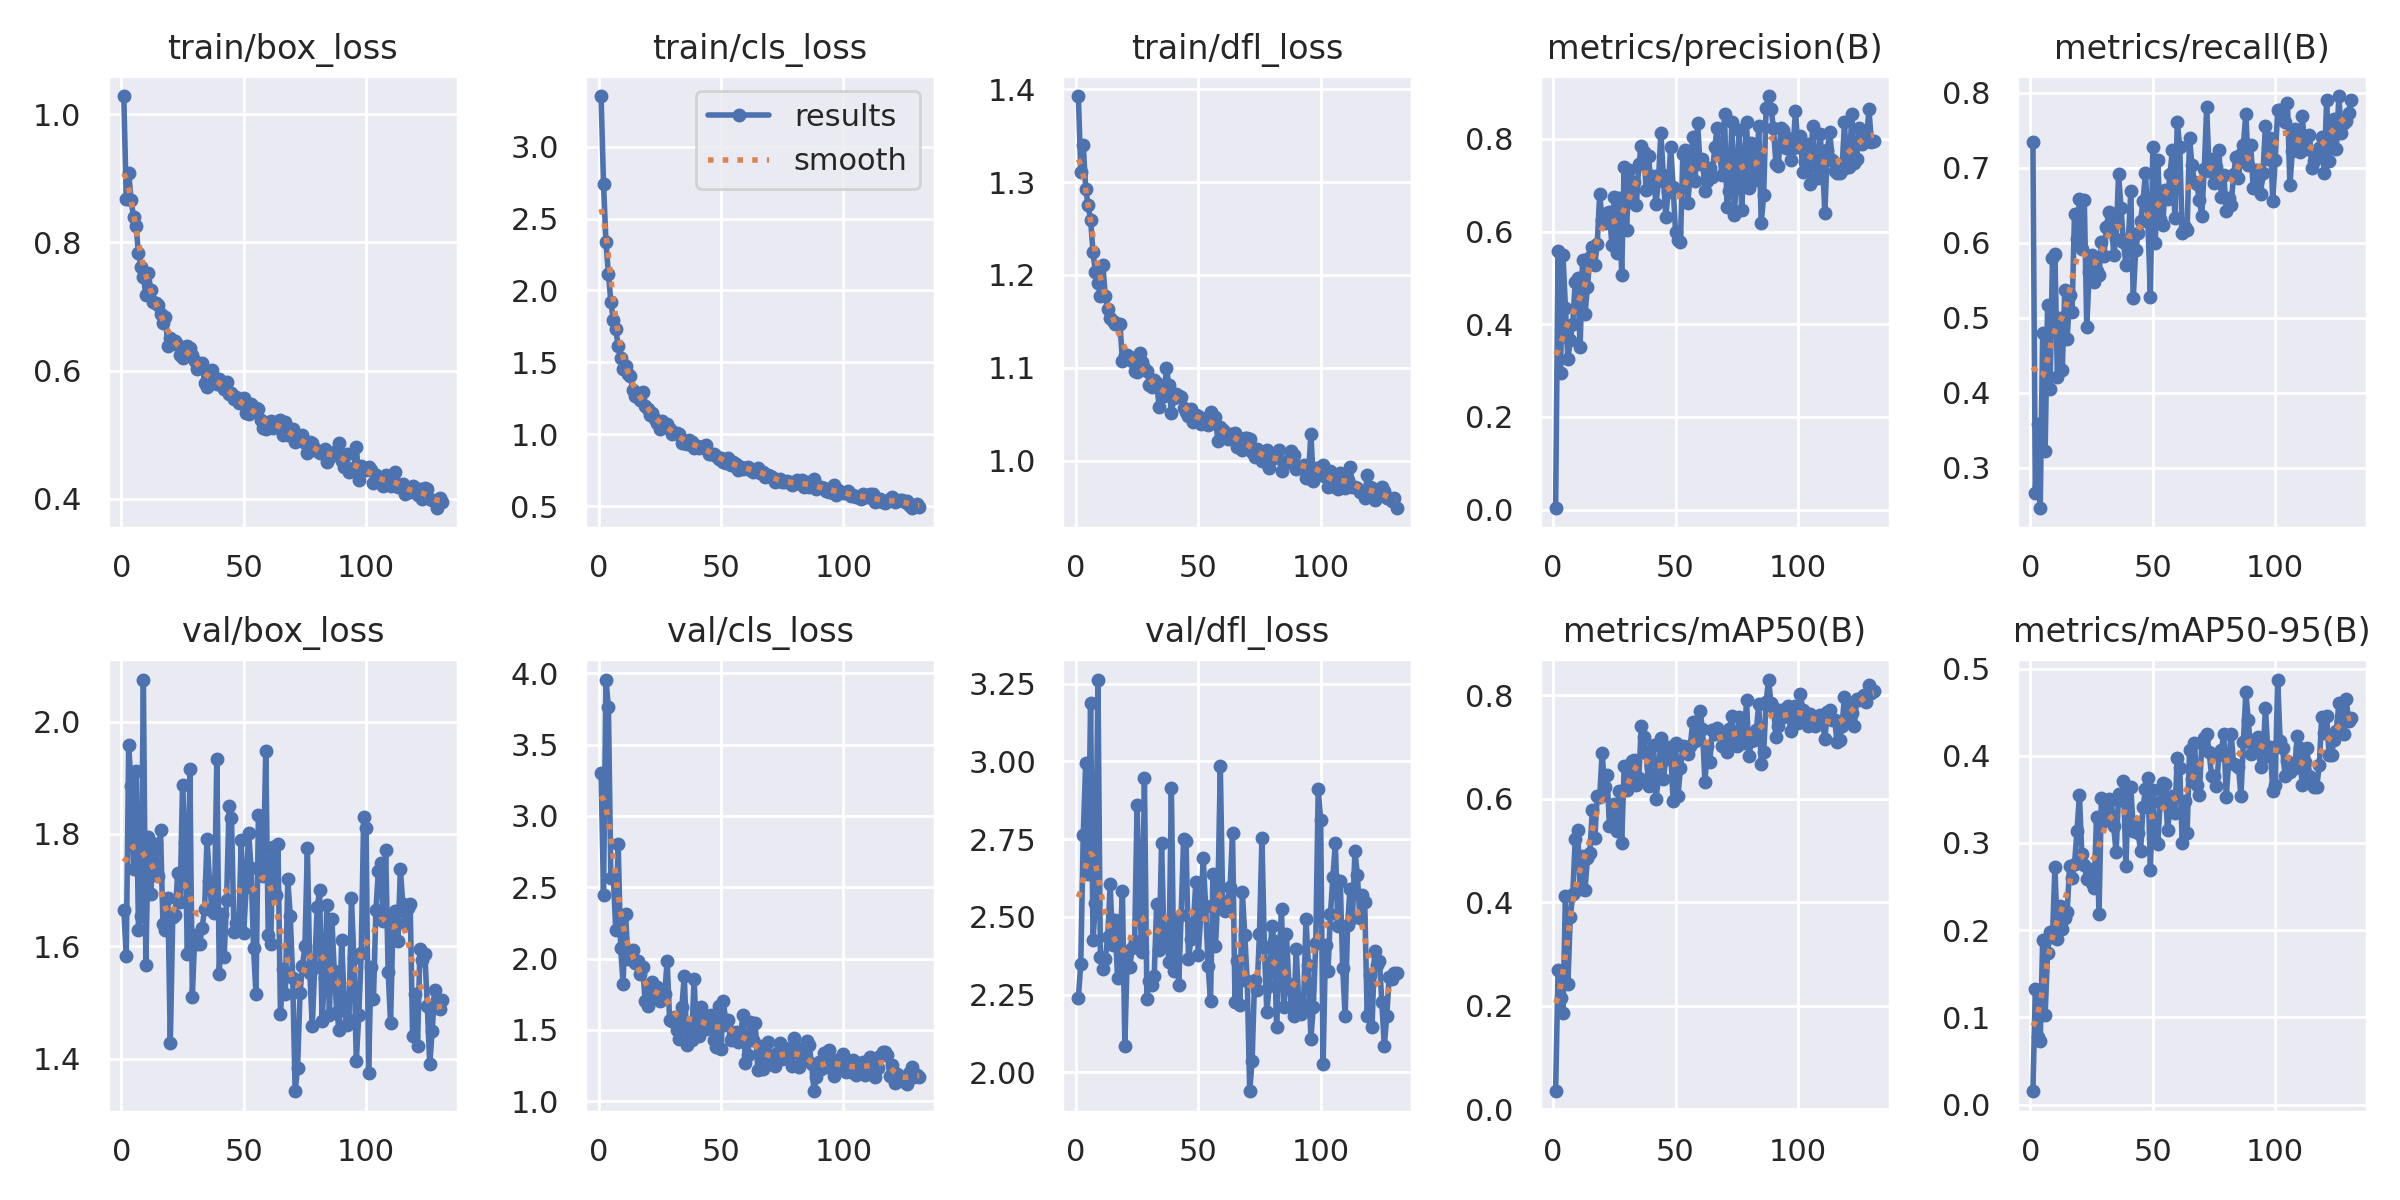

The file beside this chart, header and first rows:
epoch, time, train/box_loss, train/cls_loss, train/dfl_loss, metrics/precision(B), metrics/recall(B), metrics/mAP50(B), metrics/mAP50-95(B), val/box_loss, val/cls_loss, val/dfl_loss, lr/pg0, lr/pg1, lr/pg2
1, 6.978, 1.028, 3.35, 1.392, 0.00435, 0.7342, 0.03529, 0.01549, 1.665, 3.304, 2.239, 0.0002695, 0.0002695, 0.0002695
2, 11.63, 0.868, 2.741, 1.311, 0.5581, 0.2664, 0.2698, 0.1326, 1.582, 2.448, 2.35, 0.0005445, 0.0005445, 0.0005445
3, 16.07, 0.9083, 2.336, 1.34, 0.2956, 0.3581, 0.2151, 0.07746, 1.959, 3.955, 2.765, 0.0008167, 0.0008167, 0.0008167
4, 20.49, 0.8655, 2.114, 1.293, 0.5493, 0.2472, 0.1855, 0.07331, 1.884, 3.764, 2.994, 0.0008206, 0.0008206, 0.0008206
5, 24.96, 0.8395, 1.921, 1.275, 0.4349, 0.4798, 0.4121, 0.1891, 1.737, 2.566, 2.639, 0.0008165, 0.0008165, 0.0008165
6, 29.36, 0.8252, 1.791, 1.259, 0.3245, 0.3231, 0.2416, 0.103, 1.911, 2.574, 3.187, 0.0008124, 0.0008124, 0.0008124
7, 33.7, 0.7831, 1.73, 1.224, 0.3663, 0.5166, 0.3721, 0.1743, 1.629, 2.2, 2.427, 0.0008083, 0.0008083, 0.0008083
8, 38.17, 0.7624, 1.613, 1.203, 0.4016, 0.4056, 0.4153, 0.198, 1.654, 2.8, 2.545, 0.0008041, 0.0008041, 0.0008041
9, 42.52, 0.7467, 1.533, 1.192, 0.4915, 0.5796, 0.5216, 0.1924, 2.075, 2.071, 3.263, 0.0008, 0.0008, 0.0008
10, 46.96, 0.7178, 1.457, 1.177, 0.4993, 0.5856, 0.5405, 0.2726, 1.566, 1.825, 2.371, 0.0007959, 0.0007959, 0.0007959
11, 51.45, 0.753, 1.476, 1.211, 0.3507, 0.4207, 0.4263, 0.19, 1.794, 2.312, 2.331, 0.0007918, 0.0007918, 0.0007918
12, 55.92, 0.7259, 1.418, 1.177, 0.5381, 0.5, 0.489, 0.2277, 1.693, 1.995, 2.363, 0.0007876, 0.0007876, 0.0007876
13, 60.3, 0.7067, 1.406, 1.163, 0.4226, 0.4298, 0.4241, 0.2016, 1.763, 2.031, 2.435, 0.0007835, 0.0007835, 0.0007835
14, 64.67, 0.7062, 1.306, 1.153, 0.4796, 0.5364, 0.4851, 0.2144, 1.782, 2.059, 2.605, 0.0007794, 0.0007794, 0.0007794
15, 69, 0.7016, 1.267, 1.151, 0.5444, 0.4717, 0.4957, 0.2212, 1.726, 1.966, 2.41, 0.0007753, 0.0007753, 0.0007753
16, 73.37, 0.6887, 1.27, 1.147, 0.5661, 0.5304, 0.5788, 0.2732, 1.807, 1.983, 2.491, 0.0007711, 0.0007711, 0.0007711
17, 78.08, 0.6737, 1.236, 1.147, 0.5287, 0.5077, 0.5235, 0.2594, 1.639, 1.894, 2.303, 0.000767, 0.000767, 0.000767
18, 82.49, 0.684, 1.293, 1.147, 0.5729, 0.6383, 0.6044, 0.2759, 1.629, 1.942, 2.393, 0.0007629, 0.0007629, 0.0007629
19, 86.98, 0.6392, 1.197, 1.108, 0.6812, 0.605, 0.6031, 0.3134, 1.686, 1.701, 2.582, 0.0007588, 0.0007588, 0.0007588
20, 91.39, 0.6515, 1.176, 1.114, 0.6243, 0.6579, 0.6892, 0.3544, 1.427, 1.67, 2.086, 0.0007547, 0.0007547, 0.0007547
21, 95.76, 0.6455, 1.132, 1.114, 0.6177, 0.5919, 0.622, 0.2879, 1.652, 1.777, 2.386, 0.0007505, 0.0007505, 0.0007505
22, 100.2, 0.6463, 1.15, 1.111, 0.6404, 0.657, 0.6455, 0.2745, 1.655, 1.838, 2.341, 0.0007464, 0.0007464, 0.0007464
23, 104.5, 0.6402, 1.106, 1.107, 0.6427, 0.488, 0.5465, 0.2582, 1.731, 1.723, 2.399, 0.0007423, 0.0007423, 0.0007423
24, 108.8, 0.625, 1.077, 1.097, 0.5703, 0.5613, 0.5512, 0.2707, 1.679, 1.8, 2.424, 0.0007382, 0.0007382, 0.0007382
25, 113.2, 0.6199, 1.034, 1.096, 0.6741, 0.584, 0.5908, 0.254, 1.887, 1.702, 2.859, 0.000734, 0.000734, 0.000734
26, 117.6, 0.6376, 1.094, 1.116, 0.5548, 0.5479, 0.5372, 0.2485, 1.785, 1.749, 2.535, 0.0007299, 0.0007299, 0.0007299
27, 122, 0.6384, 1.058, 1.106, 0.6715, 0.5628, 0.6145, 0.3296, 1.586, 1.754, 2.387, 0.0007258, 0.0007258, 0.0007258
28, 126.4, 0.6354, 1.074, 1.099, 0.5071, 0.5567, 0.515, 0.2187, 1.916, 1.985, 2.947, 0.0007217, 0.0007217, 0.0007217
29, 130.7, 0.6244, 1.034, 1.096, 0.7398, 0.6007, 0.6624, 0.352, 1.51, 1.568, 2.237, 0.0007175, 0.0007175, 0.0007175
30, 135.1, 0.6155, 1.005, 1.082, 0.6031, 0.5826, 0.6163, 0.3258, 1.62, 1.564, 2.295, 0.0007134, 0.0007134, 0.0007134
31, 139.5, 0.6032, 1.006, 1.08, 0.7324, 0.6208, 0.6383, 0.3346, 1.604, 1.59, 2.282, 0.0007093, 0.0007093, 0.0007093
32, 144, 0.6059, 1.009, 1.087, 0.6641, 0.6407, 0.6728, 0.3499, 1.604, 1.501, 2.312, 0.0007052, 0.0007052, 0.0007052
33, 148.4, 0.6124, 1.001, 1.084, 0.7075, 0.6372, 0.6752, 0.3488, 1.633, 1.439, 2.543, 0.0007011, 0.0007011, 0.0007011
34, 152.8, 0.5811, 0.9412, 1.058, 0.658, 0.5838, 0.6273, 0.3196, 1.666, 1.659, 2.394, 0.0006969, 0.0006969, 0.0006969
35, 157.2, 0.5747, 0.9389, 1.071, 0.7457, 0.6056, 0.6401, 0.2893, 1.791, 1.881, 2.736, 0.0006928, 0.0006928, 0.0006928
36, 161.6, 0.5912, 0.9325, 1.069, 0.7848, 0.6922, 0.7415, 0.3564, 1.716, 1.397, 2.425, 0.0006887, 0.0006887, 0.0006887
37, 166, 0.6007, 0.9578, 1.1, 0.7717, 0.6466, 0.7193, 0.3487, 1.664, 1.537, 2.461, 0.0006846, 0.0006846, 0.0006846
38, 170.2, 0.5828, 0.9481, 1.081, 0.689, 0.6009, 0.6887, 0.3713, 1.66, 1.427, 2.355, 0.0006804, 0.0006804, 0.0006804
39, 174.7, 0.5798, 0.9055, 1.051, 0.7637, 0.5703, 0.6238, 0.2733, 1.934, 1.856, 2.914, 0.0006763, 0.0006763, 0.0006763
40, 179.3, 0.5877, 0.9165, 1.068, 0.696, 0.6036, 0.6616, 0.364, 1.551, 1.467, 2.325, 0.0006722, 0.0006722, 0.0006722
41, 183.7, 0.5781, 0.9035, 1.072, 0.7201, 0.6688, 0.7035, 0.3647, 1.658, 1.46, 2.493, 0.0006681, 0.0006681, 0.0006681
42, 188.2, 0.5721, 0.9109, 1.07, 0.6588, 0.5264, 0.5992, 0.3143, 1.581, 1.661, 2.281, 0.0006639, 0.0006639, 0.0006639
43, 192.5, 0.5823, 0.918, 1.069, 0.7093, 0.5901, 0.6394, 0.3237, 1.683, 1.582, 2.506, 0.0006598, 0.0006598, 0.0006598
44, 196.8, 0.5635, 0.9244, 1.056, 0.8125, 0.6123, 0.718, 0.311, 1.85, 1.507, 2.751, 0.0006557, 0.0006557, 0.0006557
45, 201.2, 0.5652, 0.8606, 1.053, 0.7219, 0.6291, 0.6379, 0.2908, 1.828, 1.532, 2.746, 0.0006516, 0.0006516, 0.0006516
46, 205.8, 0.5556, 0.8646, 1.048, 0.6325, 0.6559, 0.6763, 0.3408, 1.626, 1.602, 2.365, 0.0006474, 0.0006474, 0.0006474
47, 210.2, 0.5594, 0.8598, 1.056, 0.6859, 0.693, 0.6992, 0.3623, 1.642, 1.431, 2.429, 0.0006433, 0.0006433, 0.0006433
48, 214.5, 0.5493, 0.8479, 1.042, 0.783, 0.627, 0.6933, 0.3741, 1.638, 1.377, 2.48, 0.0006392, 0.0006392, 0.0006392
49, 218.9, 0.5508, 0.8312, 1.049, 0.697, 0.5283, 0.5949, 0.2688, 1.788, 1.667, 2.611, 0.0006351, 0.0006351, 0.0006351
50, 223.3, 0.5578, 0.8334, 1.048, 0.5983, 0.7278, 0.7077, 0.361, 1.624, 1.364, 2.378, 0.000631, 0.000631, 0.000631
51, 227.8, 0.5333, 0.8039, 1.04, 0.5824, 0.6003, 0.606, 0.3021, 1.705, 1.706, 2.505, 0.0006268, 0.0006268, 0.0006268
52, 232.1, 0.5329, 0.7997, 1.043, 0.5783, 0.7099, 0.6603, 0.2984, 1.802, 1.536, 2.689, 0.0006227, 0.0006227, 0.0006227
53, 236.5, 0.5481, 0.8332, 1.046, 0.7684, 0.6322, 0.7019, 0.3468, 1.739, 1.567, 2.534, 0.0006186, 0.0006186, 0.0006186
54, 240.9, 0.5365, 0.7882, 1.039, 0.7763, 0.6237, 0.7003, 0.3686, 1.597, 1.431, 2.342, 0.0006145, 0.0006145, 0.0006145
55, 245.1, 0.5414, 0.8091, 1.052, 0.6614, 0.6706, 0.6855, 0.3675, 1.515, 1.465, 2.23, 0.0006103, 0.0006103, 0.0006103
56, 249.6, 0.5405, 0.793, 1.04, 0.7264, 0.6577, 0.7019, 0.3145, 1.834, 1.488, 2.638, 0.0006062, 0.0006062, 0.0006062
57, 253.9, 0.5228, 0.7532, 1.047, 0.805, 0.6911, 0.7474, 0.3394, 1.738, 1.418, 2.405, 0.0006021, 0.0006021, 0.0006021
58, 258.3, 0.5102, 0.7753, 1.021, 0.7089, 0.724, 0.711, 0.3534, 1.725, 1.478, 2.561, 0.000598, 0.000598, 0.000598
59, 262.7, 0.5092, 0.7577, 1.036, 0.8347, 0.6334, 0.7152, 0.3345, 1.948, 1.602, 2.984, 0.0005938, 0.0005938, 0.0005938
60, 267, 0.518, 0.7652, 1.033, 0.7459, 0.7606, 0.7704, 0.398, 1.62, 1.269, 2.527, 0.0005897, 0.0005897, 0.0005897
... 71 more rows
